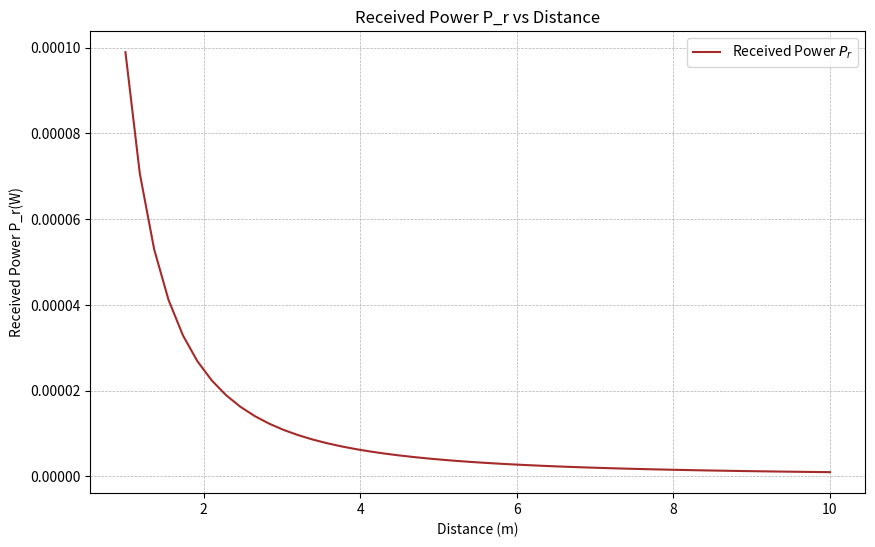

Here is the Python script that generated this plot:
import numpy as np 
import matplotlib.pyplot as plt

# Constants
P_t = 1.0
G_t = 1.0
G_r = 1.0
frequency = 2.4e9
c = 3e8
d=1

# Calculate wavelength
lambda_ = c / frequency
p_r = P_t * G_t * G_r * (lambda_ / (4 * np.pi * d)) ** 2


print("Received Power :" , p_r)

# Define distance range
distances = np.linspace(1, 10) 

# Calculate received power using Friis transmission equation
P_r = P_t * G_t * G_r * (lambda_ / (4 * np.pi * distances)) ** 2


# Plot received power vs distance
plt.figure(figsize=(10, 6))
plt.plot(distances, P_r, label='Received Power $P_r$', color='brown')
plt.xlabel('Distance (m)')
plt.ylabel('Received Power P_r(W)')
plt.title('Received Power P_r vs Distance')
plt.grid(True, which='both', linestyle='--', linewidth=0.5)
plt.legend()
plt.show()
